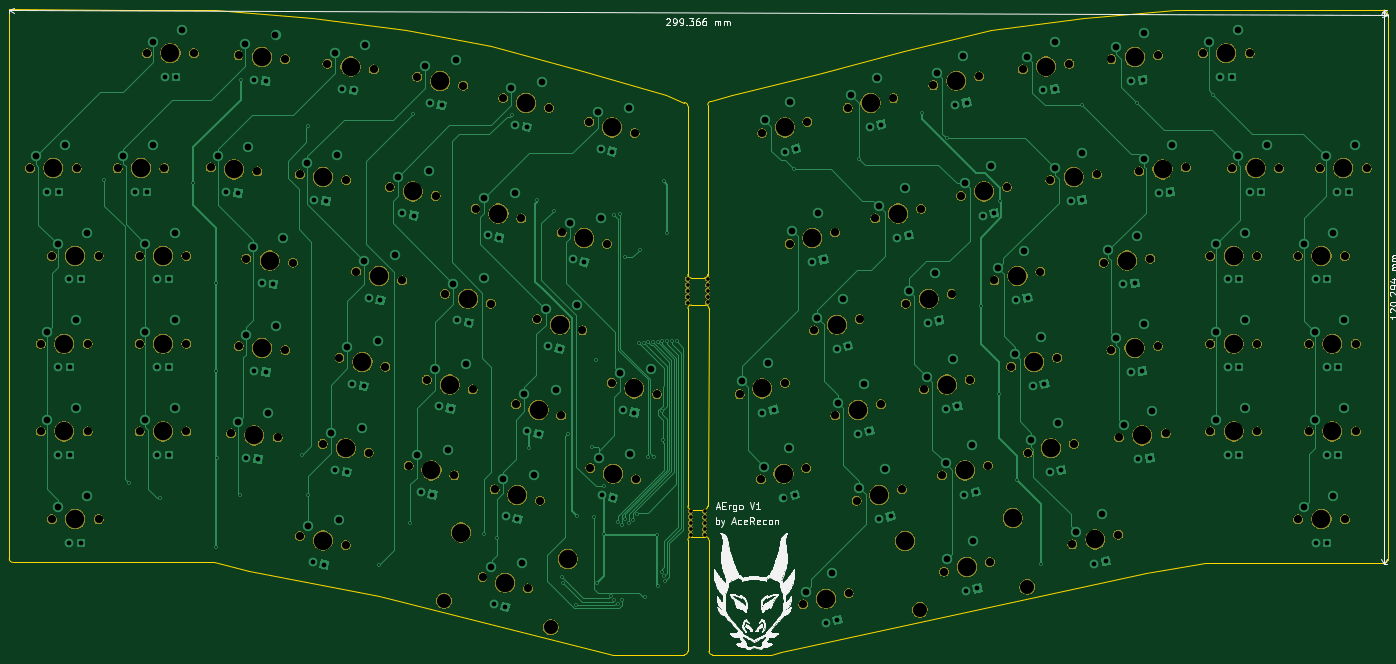
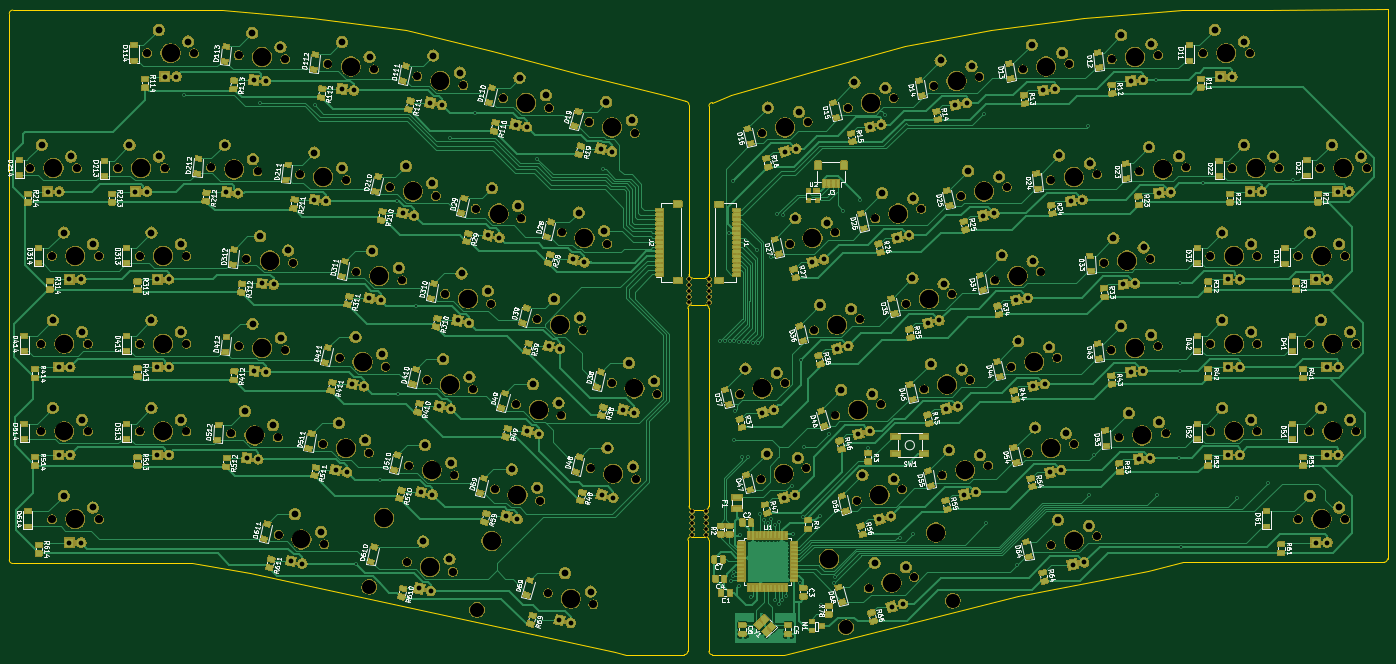
Circuit board: 9 layer files. Board 299.2 x 140.2 mm.
- bottom_copper: AergoPcb-B.Cu.gbl (604984 bytes)
- bottom_mask: AergoPcb-B.Mask.gbs (845202 bytes)
- bottom_silk: AergoPcb-B.SilkS.gbo (640792 bytes)
- outline: AergoPcb-Edge.Cuts.gm1 (3732 bytes)
- top_copper: AergoPcb-F.Cu.gtl (64129 bytes)
- top_mask: AergoPcb-F.Mask.gts (249720 bytes)
- top_silk: AergoPcb-F.SilkS.gto (96465 bytes)
- drill: AergoPcb-NPTH.drl (4138 bytes)
- drill: AergoPcb-PTH.drl (6019 bytes)

=== bottom_copper: AergoPcb-B.Cu.gbl (604984 bytes, source omitted) ===
=== bottom_mask: AergoPcb-B.Mask.gbs (845202 bytes, source omitted) ===
=== bottom_silk: AergoPcb-B.SilkS.gbo (640792 bytes, source omitted) ===
=== outline: AergoPcb-Edge.Cuts.gm1 ===
G04 #@! TF.GenerationSoftware,KiCad,Pcbnew,(5.0.2)-1*
G04 #@! TF.CreationDate,2019-04-06T17:54:21-07:00*
G04 #@! TF.ProjectId,AergoPcb,41657267-6f50-4636-922e-6b696361645f,rev?*
G04 #@! TF.SameCoordinates,Original*
G04 #@! TF.FileFunction,Profile,NP*
%FSLAX46Y46*%
G04 Gerber Fmt 4.6, Leading zero omitted, Abs format (unit mm)*
G04 Created by KiCad (PCBNEW (5.0.2)-1) date 4/6/2019 5:54:21 PM*
%MOMM*%
%LPD*%
G01*
G04 APERTURE LIST*
%ADD10C,0.150000*%
G04 APERTURE END LIST*
D10*
X226568000Y-201676000D02*
X239268000Y-201676000D01*
X226568000Y-201676000D02*
G75*
G02X225806000Y-200914000I0J762000D01*
G01*
X225806000Y-176784000D02*
X225806000Y-200914000D01*
X241554000Y-201168000D02*
X239268000Y-201676000D01*
X320802000Y-183896000D02*
X241554000Y-201168000D01*
X333502000Y-181864000D02*
X320802000Y-183896000D01*
X372364000Y-181864000D02*
X333502000Y-181864000D01*
X373126000Y-181102000D02*
G75*
G02X372364000Y-181864000I-762000J0D01*
G01*
X373126000Y-86614000D02*
X373126000Y-181102000D01*
X373126000Y-62484000D02*
X373126000Y-86614000D01*
X372364000Y-61722000D02*
G75*
G02X373126000Y-62484000I0J-762000D01*
G01*
X347726000Y-61722000D02*
X372364000Y-61722000D01*
X326898000Y-61722000D02*
X347726000Y-61722000D01*
X307340000Y-63500000D02*
X326898000Y-61722000D01*
X287020000Y-66040000D02*
X307340000Y-63500000D01*
X268224000Y-70612000D02*
X287020000Y-66040000D01*
X249428000Y-75692000D02*
X268224000Y-70612000D01*
X230886000Y-80264000D02*
X249428000Y-75692000D01*
X226314000Y-81534000D02*
X230886000Y-80264000D01*
X225552000Y-82296000D02*
G75*
G02X226314000Y-81534000I762000J0D01*
G01*
X225552000Y-119126000D02*
X225552000Y-82296000D01*
X225552000Y-119126000D02*
G75*
G02X224790000Y-119888000I-762000J0D01*
G01*
X221996000Y-119888000D02*
X224790000Y-119888000D01*
X221996000Y-119888000D02*
G75*
G02X221234000Y-119126000I0J762000D01*
G01*
X221234000Y-118872000D02*
X221234000Y-119126000D01*
X221234000Y-82550000D02*
X221234000Y-118872000D01*
X220472000Y-81788000D02*
G75*
G02X221234000Y-82550000I0J-762000D01*
G01*
X216408000Y-80264000D02*
X220472000Y-81788000D01*
X197612000Y-74676000D02*
X216408000Y-80264000D01*
X178562000Y-69596000D02*
X197612000Y-74676000D01*
X160020000Y-66040000D02*
X178562000Y-69596000D01*
X139700000Y-63500000D02*
X160020000Y-66040000D01*
X118618000Y-61722000D02*
X139700000Y-63500000D01*
X99568000Y-61722000D02*
X118618000Y-61722000D01*
X73914000Y-61468000D02*
X99568000Y-61722000D01*
X73914000Y-86614000D02*
X73914000Y-61468000D01*
X73914000Y-180848000D02*
X73914000Y-86614000D01*
X74676000Y-181610000D02*
G75*
G02X73914000Y-180848000I0J762000D01*
G01*
X118364000Y-181610000D02*
X74676000Y-181610000D01*
X125984000Y-183388000D02*
X118364000Y-181610000D01*
X154178000Y-188976000D02*
X125984000Y-183388000D01*
X204978000Y-201676000D02*
X154178000Y-188976000D01*
X205232000Y-201676000D02*
X204978000Y-201676000D01*
X220472000Y-201676000D02*
X205232000Y-201676000D01*
X221234000Y-200914000D02*
G75*
G02X220472000Y-201676000I-762000J0D01*
G01*
X221234000Y-176784000D02*
X221234000Y-200914000D01*
X225044000Y-176022000D02*
G75*
G02X225806000Y-176784000I0J-762000D01*
G01*
X221996000Y-176022000D02*
X225044000Y-176022000D01*
X221234000Y-176784000D02*
G75*
G02X221996000Y-176022000I762000J0D01*
G01*
X221996000Y-125730000D02*
X225044000Y-125730000D01*
X221234000Y-126492000D02*
G75*
G02X221996000Y-125730000I762000J0D01*
G01*
X221234000Y-169418000D02*
X221234000Y-126492000D01*
X221996000Y-170180000D02*
G75*
G02X221234000Y-169418000I0J762000D01*
G01*
X224790000Y-170180000D02*
X221996000Y-170180000D01*
X225552000Y-169418000D02*
G75*
G02X224790000Y-170180000I-762000J0D01*
G01*
X225806000Y-126492000D02*
X225552000Y-169418000D01*
X225044000Y-125730000D02*
G75*
G02X225806000Y-126492000I0J-762000D01*
G01*
M02*

=== top_copper: AergoPcb-F.Cu.gtl (64129 bytes, source omitted) ===
=== top_mask: AergoPcb-F.Mask.gts (249720 bytes, source omitted) ===
=== top_silk: AergoPcb-F.SilkS.gto (96465 bytes, source omitted) ===
=== drill: AergoPcb-NPTH.drl ===
M48
;DRILL file {KiCad (5.0.2)-1} date 4/6/2019 5:54:49 PM
;FORMAT={-:-/ absolute / inch / decimal}
FMAT,2
INCH,TZ
T1C0.0310
T2C0.0689
T3C0.1200
T4C0.1570
%
G90
G05
T1
X8.88Y-4.878
X8.88Y-4.928
X8.708Y-4.88
X8.708Y-4.93
X8.7331Y-6.7143
X8.7331Y-6.7643
X8.7331Y-6.8143
X8.7331Y-6.8643
X8.7331Y-6.9143
X8.88Y-4.728
X8.88Y-4.778
X8.88Y-4.828
X8.8535Y-6.7143
X8.8535Y-6.7643
X8.8535Y-6.8143
X8.8535Y-6.8643
X8.8535Y-6.9143
X8.708Y-4.73
X8.708Y-4.78
X8.708Y-4.83
T2
X5.5892Y-6.1369
X5.9819Y-6.2132
X5.7323Y-5.4007
X6.125Y-5.477
X4.9365Y-4.5536
X5.335Y-4.5885
X3.18Y-5.2812
X3.58Y-5.2812
X11.0446Y-4.018
X11.4373Y-3.9416
X4.6325Y-3.7742
X5.031Y-3.809
X7.24Y-5.7981
X7.6281Y-5.8949
X6.3973Y-2.9992
X6.79Y-3.0756
X11.3307Y-4.7408
X11.7233Y-4.6645
X10.8844Y-6.406
X11.2757Y-6.3228
X12.3291Y-5.3356
X12.7276Y-5.3008
X4.8711Y-5.3008
X5.2696Y-5.3356
X4.8695Y-2.8153
X5.2679Y-2.8502
X12.3945Y-6.0828
X12.793Y-6.0479
X14.1125Y-3.7812
X14.5125Y-3.7812
X10.3122Y-4.2107
X10.7034Y-4.1276
X6.1615Y-3.9416
X6.5541Y-4.018
X9.6968Y-7.5091
X10.0849Y-7.4123
X5.629Y-2.8881
X6.026Y-2.9369
X9.9706Y-5.8949
X10.3588Y-5.7981
X13.925Y-6.7812
X14.325Y-6.7812
X11.4738Y-5.477
X11.8664Y-5.4007
X4.0874Y-2.7987
X4.4874Y-2.7987
X13.3625Y-3.7812
X13.7625Y-3.7812
X4.0237Y-6.0312
X4.4238Y-6.0312
X3.0862Y-3.7812
X3.4863Y-3.7812
X14.0187Y-6.0312
X14.4187Y-6.0312
X3.18Y-6.0312
X3.58Y-6.0312
X5.3931Y-3.8341
X5.7901Y-3.8828
X3.2737Y-6.7812
X3.6738Y-6.7812
X13.1113Y-2.7987
X13.5113Y-2.7987
X10.8088Y-3.072
X11.2014Y-2.9957
X12.2638Y-4.5885
X12.6623Y-4.5536
X7.877Y-6.3434
X8.2651Y-6.4402
X10.8991Y-7.2297
X11.2903Y-7.1466
X13.175Y-5.2812
X13.575Y-5.2812
X3.8362Y-3.7812
X4.2363Y-3.7812
X11.8086Y-3.8828
X12.2056Y-3.8341
X11.5728Y-2.9369
X11.9698Y-2.8881
X9.344Y-3.4814
X9.7321Y-3.3846
X9.1522Y-5.7125
X9.5403Y-5.6157
X5.3938Y-6.9254
X5.7865Y-7.0017
X10.5726Y-4.9388
X10.9638Y-4.8556
X4.0237Y-5.2812
X4.4238Y-5.2812
X9.3336Y-6.4402
X9.7218Y-6.3434
X6.479Y-5.5892
X6.8703Y-5.6724
X7.1312Y-3.1816
X7.5224Y-3.2648
X7.6308Y-4.3306
X8.0189Y-4.4274
X8.0584Y-5.6157
X8.4465Y-5.7125
X6.3231Y-6.3228
X6.7143Y-6.406
X3.2737Y-4.5312
X3.6738Y-4.5312
X12.5678Y-3.809
X12.9662Y-3.7742
X13.925Y-4.5312
X14.325Y-4.5312
X14.0188Y-5.2812
X14.4188Y-5.2812
X9.5799Y-4.4274
X9.968Y-4.3306
X12.3308Y-2.8502
X12.7293Y-2.8153
X7.8666Y-3.3846
X8.2548Y-3.4814
X13.175Y-4.5312
X13.575Y-4.5312
X4.0237Y-4.5312
X4.4238Y-4.5312
X7.4214Y-5.0704
X7.8095Y-5.1672
X7.0585Y-6.5258
X7.4467Y-6.6226
X5.8754Y-4.6645
X6.2681Y-4.7408
X4.8058Y-6.0479
X5.2042Y-6.0828
X13.175Y-6.0312
X13.575Y-6.0312
X6.8953Y-4.1276
X7.2866Y-4.2107
X10.0763Y-3.2658
X10.4676Y-3.1827
X10.7285Y-5.6724
X11.1197Y-5.5892
X6.955Y-7.2759
X7.3431Y-7.3726
X11.9968Y-6.9961
X12.3881Y-6.9129
X10.1521Y-6.6226
X10.5402Y-6.5258
X6.6349Y-4.8556
X7.0262Y-4.9388
X9.7892Y-5.1672
X10.1773Y-5.0704
X11.6169Y-6.2132
X12.0095Y-6.1369
T3
X6.6265Y-7.4774
X7.5385Y-7.7048
X10.6921Y-7.5549
X11.6116Y-7.3594
T4
X7.0909Y-4.1691
X10.272Y-3.2243
X10.9241Y-5.6308
X6.7716Y-6.8952
X7.149Y-7.3242
X7.6837Y-7.1226
X12.1924Y-6.9545
X10.3461Y-6.5742
X6.8306Y-4.8972
X9.9833Y-5.1188
X11.8132Y-6.1751
X5.7856Y-6.1751
X5.9287Y-5.4388
X5.1357Y-4.5711
X3.38Y-5.2812
X11.2409Y-3.9798
X4.8317Y-3.7916
X7.434Y-5.8465
X6.5937Y-3.0374
X11.527Y-4.7026
X11.08Y-6.3644
X12.5284Y-5.3182
X5.0704Y-5.3182
X5.0687Y-2.8327
X12.5937Y-6.0654
X14.3125Y-3.7812
X10.5078Y-4.1691
X6.3578Y-3.9798
X9.8908Y-7.4607
X5.8275Y-2.9125
X10.1647Y-5.8465
X14.125Y-6.7812
X11.6701Y-5.4388
X4.2874Y-2.7987
X13.5625Y-3.7812
X4.2237Y-6.0312
X3.2862Y-3.7812
X14.2188Y-6.0312
X3.38Y-6.0312
X5.5916Y-3.8585
X3.4737Y-6.7812
X13.3113Y-2.7987
X11.0051Y-3.0339
X12.463Y-4.5711
X8.071Y-6.3918
X10.5674Y-6.968
X11.0947Y-7.1882
X11.4868Y-6.7725
X13.375Y-5.2812
X4.0362Y-3.7812
X12.0071Y-3.8585
X11.7713Y-2.9125
X9.5381Y-3.433
X9.3463Y-5.6641
X5.5902Y-6.9636
X10.7682Y-4.8972
X4.2237Y-5.2812
X9.5277Y-6.3918
X6.6746Y-5.6308
X7.3268Y-3.2232
X7.8248Y-4.379
X8.2525Y-5.6641
X6.5187Y-6.3644
X3.4737Y-4.5312
X12.767Y-3.7916
X14.125Y-4.5312
X14.2188Y-5.2812
X9.7739Y-4.379
X12.5301Y-2.8328
X8.0607Y-3.433
X13.375Y-4.5312
X4.2237Y-4.5312
X7.6155Y-5.1188
X7.2526Y-6.5742
X6.0718Y-4.7026
X5.005Y-6.0654
X13.375Y-6.0312
T0
M30

=== drill: AergoPcb-PTH.drl (6019 bytes, source omitted) ===
